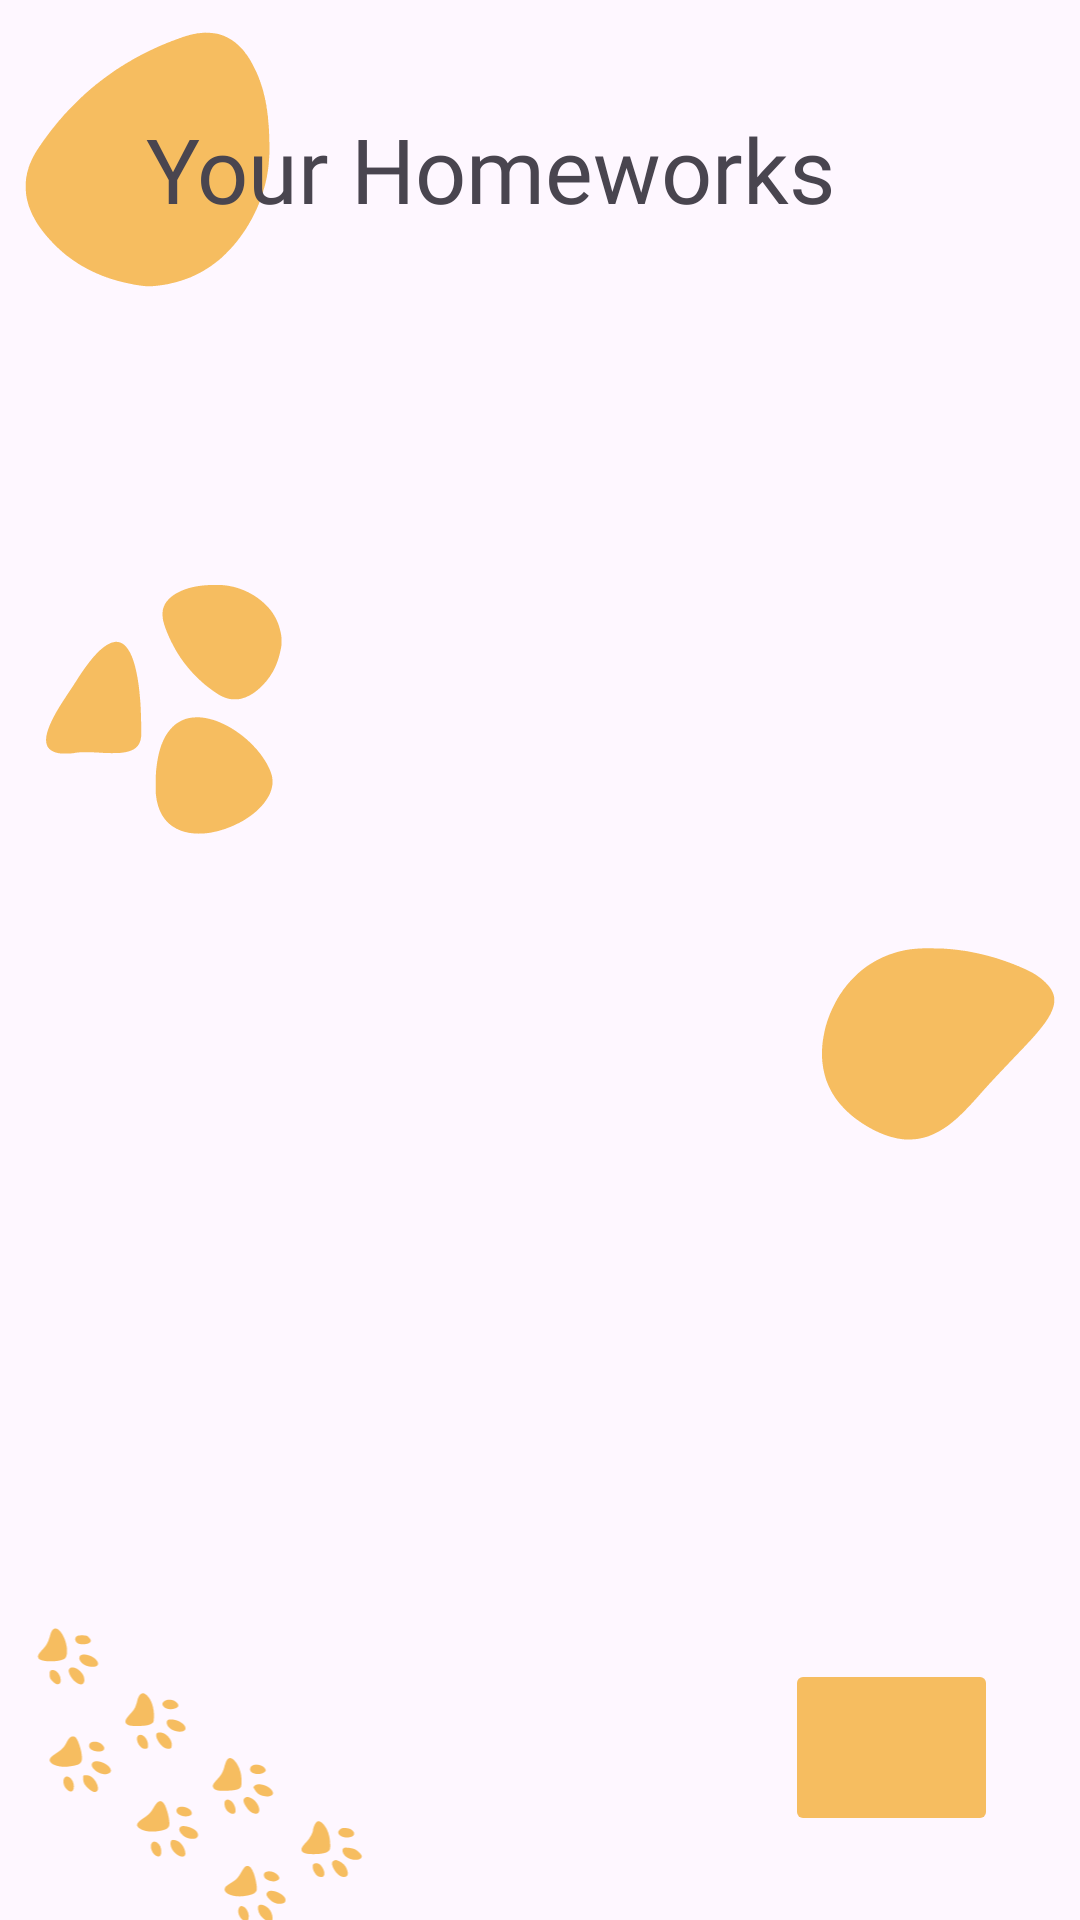

Produce the Android XML layout that renders to this screen, including the resource entries it uses.
<!-- AndroidManifest.xml: application theme Theme.EDUSYNC -->
<!-- res/layout/fragment_homeworks.xml -->
<?xml version="1.0" encoding="utf-8"?>
<androidx.constraintlayout.widget.ConstraintLayout xmlns:android="http://schemas.android.com/apk/res/android"
    xmlns:app="http://schemas.android.com/apk/res-auto"
    xmlns:tools="http://schemas.android.com/tools"
    android:layout_width="match_parent"
    android:layout_height="match_parent"
    tools:context=".HomeworksFragment">

    <ImageView
        android:id="@+id/imageView15"
        android:layout_width="100dp"
        android:layout_height="100dp"
        android:src="@drawable/desel_3"
        app:tint="@color/accent"
        app:layout_constraintBottom_toBottomOf="parent"
        app:layout_constraintEnd_toEndOf="parent"
        app:layout_constraintHorizontal_bias="0.0"
        app:layout_constraintStart_toStartOf="parent"
        app:layout_constraintTop_toBottomOf="@+id/imageView14"
        app:layout_constraintVertical_bias="0.19999999" />

    <ImageView
        android:id="@+id/imageView16"
        android:layout_width="296dp"
        android:layout_height="257dp"
        android:layout_marginStart="-80dp"
        android:layout_marginBottom="-80dp"
        android:src="@drawable/photo_2023_07_05_18_54_12"
        app:tint="@color/accent"
        app:layout_constraintBottom_toBottomOf="parent"
        app:layout_constraintEnd_toEndOf="parent"
        app:layout_constraintHorizontal_bias="0.0"
        app:layout_constraintStart_toStartOf="parent"
        app:layout_constraintTop_toBottomOf="@+id/imageView15"
        app:layout_constraintVertical_bias="1.0" />

    <ImageView
        android:id="@+id/imageView17"
        android:layout_width="100dp"
        android:layout_height="100dp"
        android:layout_marginEnd="-4dp"
        android:src="@drawable/desel_1"
        app:tint="@color/accent"
        app:layout_constraintBottom_toTopOf="@+id/imageView16"
        app:layout_constraintEnd_toEndOf="parent"
        app:layout_constraintHorizontal_bias="1.0"
        app:layout_constraintStart_toEndOf="@+id/imageView15"
        app:layout_constraintTop_toBottomOf="@+id/imageView14"
        app:layout_constraintVertical_bias="0.76" />

    <androidx.recyclerview.widget.RecyclerView
        android:id="@+id/rv_tl"
        android:layout_width="match_parent"
        android:layout_height="0dp"
        android:layout_marginStart="32dp"
        android:layout_marginEnd="32dp"
        app:layoutManager="androidx.recyclerview.widget.LinearLayoutManager"
        app:layout_constraintBottom_toBottomOf="parent"
        app:layout_constraintEnd_toEndOf="parent"
        app:layout_constraintStart_toStartOf="parent"
        app:layout_constraintTop_toBottomOf="@+id/imageView14" />

    <ImageView
        android:id="@+id/imageView14"
        android:layout_width="112dp"
        android:layout_height="100dp"
        android:layout_marginStart="-8dp"
        android:src="@drawable/desel_4"
        app:layout_constraintStart_toStartOf="parent"
        app:layout_constraintTop_toTopOf="parent"
        app:tint="@color/accent" />

    <TextView
        android:id="@+id/textView3"
        android:layout_width="wrap_content"
        android:layout_height="wrap_content"
        android:layout_marginStart="-56dp"
        android:layout_marginTop="36dp"
        android:fontFamily="@font/willamette"
        android:text="@string/your_homeworks"
        android:textSize="30sp"
        app:layout_constraintStart_toEndOf="@+id/imageView14"
        app:layout_constraintTop_toTopOf="parent" />
    <ImageButton
        android:id="@+id/plusImageButton"
        android:layout_width="71dp"
        android:layout_height="59dp"
        android:contentDescription="@string/new_homework"
        android:layout_alignParentTop="true"
        android:layout_alignParentRight="true"
        android:layout_marginBottom="28dp"
        android:backgroundTint="@color/accent"
        android:src="@drawable/baseline_add_24"
        app:tint="@color/bg_color"
        app:layout_constraintBottom_toBottomOf="parent"
        app:layout_constraintEnd_toEndOf="parent"
        app:layout_constraintHorizontal_bias="0.905"
        app:layout_constraintStart_toStartOf="parent" />

</androidx.constraintlayout.widget.ConstraintLayout>
<!-- resources referenced by this layout -->
<resources>
  <color name="accent">#F6BD60</color>
  <color name="bg_color">#F2F2F2</color>
  <!-- drawable desel_1: vector/xml drawable (drawable, 2651 chars, omitted) -->
  <!-- drawable desel_3: vector/xml drawable (drawable, 2424 chars, omitted) -->
  <!-- drawable desel_4: vector/xml drawable (drawable, 5985 chars, omitted) -->
  <!-- drawable photo_2023_07_05_18_54_12: vector/xml drawable (drawable, 10301 chars, omitted) -->
  <string name="new_homework">New Homework</string>
  <string name="your_homeworks">Your Homeworks</string>
  <style name="Theme.EDUSYNC" parent="Base.Theme.EDUSYNC" />
  <style name="Base.Theme.EDUSYNC" parent="Theme.Material3.DayNight.NoActionBar">
          <item name="colorPrimaryDark">@color/dark_primary</item>
      </style>
  <color name="dark_primary">#512DA8</color>
</resources>
